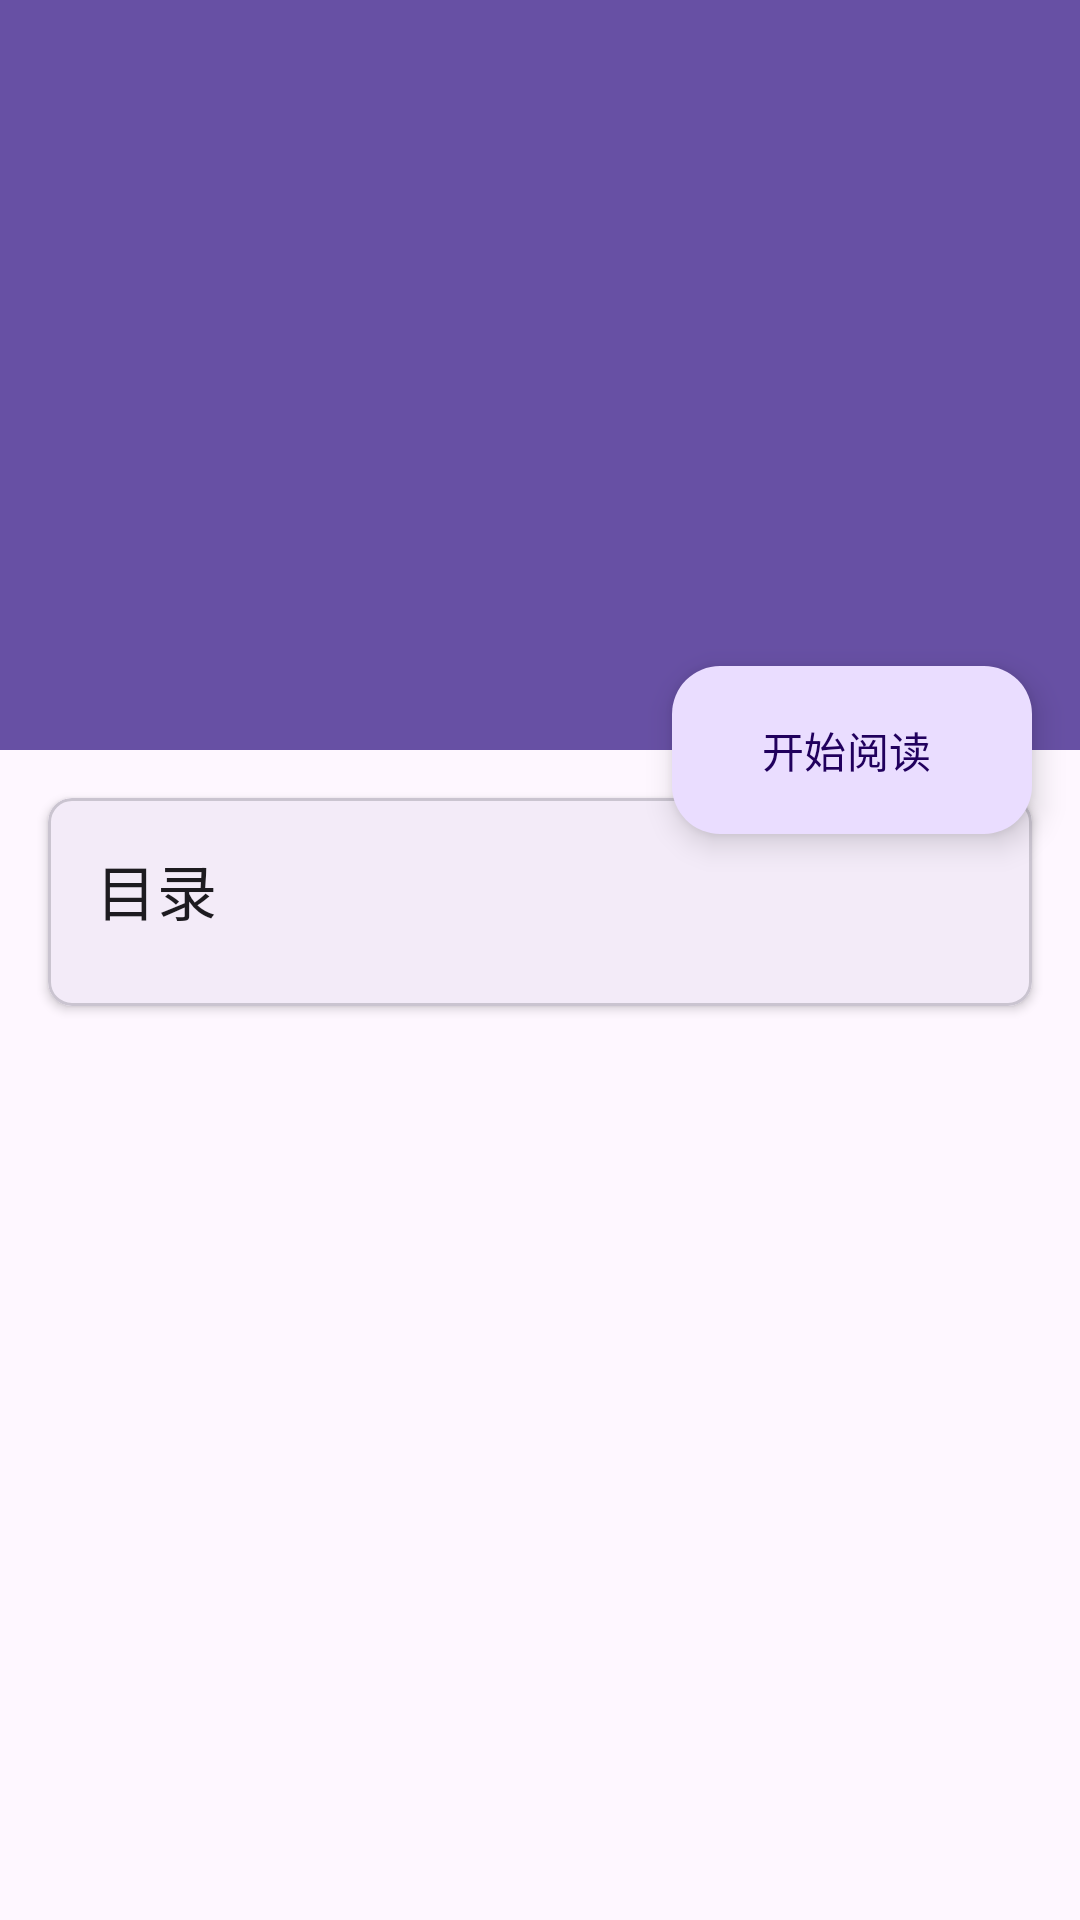

Here is an Android app screen rendered from its layout file. Give the layout XML and the strings, colors and styles it references.
<!-- AndroidManifest.xml: application theme Theme.EBookReader -->
<!-- res/layout/activity_book_detail.xml -->
<?xml version="1.0" encoding="utf-8"?>
<androidx.coordinatorlayout.widget.CoordinatorLayout xmlns:android="http://schemas.android.com/apk/res/android"
    xmlns:app="http://schemas.android.com/apk/res-auto"
    xmlns:tools="http://schemas.android.com/tools"
    android:id="@+id/main"
    android:layout_width="match_parent"
    android:layout_height="match_parent"
    android:fitsSystemWindows="true"
    tools:context=".view.BookDetailActivity">

    <com.google.android.material.appbar.AppBarLayout
        android:id="@+id/appbar"
        android:layout_width="match_parent"
        android:layout_height="wrap_content"
        android:background="?android:attr/colorBackground"
        android:fitsSystemWindows="true">

        <com.google.android.material.appbar.CollapsingToolbarLayout
            android:id="@+id/collapsing_toolbar"
            android:layout_width="match_parent"
            android:layout_height="250dp"
            android:fitsSystemWindows="true"
            app:contentScrim="?attr/colorPrimary"
            app:layout_scrollFlags="scroll|exitUntilCollapsed"
            app:expandedTitleMarginStart="16dp"
            app:expandedTitleMarginTop="72dp"
            app:expandedTitleMarginBottom="96dp"
            android:background="?attr/colorPrimary"
            app:collapsedTitleTextColor="?attr/colorOnPrimary"
            app:expandedTitleTextColor="?attr/colorOnPrimary"
            app:titleEnabled="true">

            <LinearLayout
                android:layout_width="match_parent"
                android:layout_height="match_parent"
                android:orientation="vertical"
                android:gravity="bottom"
                android:padding="16dp"
                app:layout_collapseMode="parallax"
                android:layout_marginTop="?attr/actionBarSize">

                <Space
                    android:layout_width="match_parent"
                    android:layout_height="0dp"
                    android:layout_weight="1" />

                <TextView
                    android:id="@+id/chapter_count"
                    android:layout_width="wrap_content"
                    android:layout_height="wrap_content"
                    android:textColor="?attr/colorOnPrimary"
                    android:alpha="0.7"
                    android:textSize="14sp"
                    tools:text="共 24 章"/>

                <TextView
                    android:id="@+id/last_read_chapter"
                    android:layout_width="wrap_content"
                    android:layout_height="wrap_content"
                    android:textColor="?attr/colorOnPrimary"
                    android:alpha="0.7"
                    android:textSize="14sp"
                    android:layout_marginTop="4dp"
                    tools:text="上次读到：第一章"/>

                <TextView
                    android:id="@+id/reading_progress"
                    android:layout_width="wrap_content"
                    android:layout_height="wrap_content"
                    android:textColor="?attr/colorOnPrimary"
                    android:alpha="0.7"
                    android:textSize="14sp"
                    android:layout_marginTop="4dp"
                    tools:text="阅读进度：4.2%"/>

            </LinearLayout>

            <com.google.android.material.appbar.MaterialToolbar
                android:id="@+id/toolbar"
                android:layout_width="match_parent"
                android:layout_height="?attr/actionBarSize"
                android:theme="@style/ThemeOverlay.MaterialComponents.Dark.ActionBar"
                app:navigationIconTint="?attr/colorOnPrimary"
                app:titleTextColor="?attr/colorOnPrimary"
                app:layout_collapseMode="pin"/>

        </com.google.android.material.appbar.CollapsingToolbarLayout>

    </com.google.android.material.appbar.AppBarLayout>

    <androidx.core.widget.NestedScrollView
        android:layout_width="match_parent"
        android:layout_height="match_parent"
        android:background="?android:attr/colorBackground"
        app:layout_behavior="@string/appbar_scrolling_view_behavior">

        <LinearLayout
            android:layout_width="match_parent"
            android:layout_height="wrap_content"
            android:orientation="vertical">

            <com.google.android.material.card.MaterialCardView
                android:layout_width="match_parent"
                android:layout_height="wrap_content"
                android:layout_margin="16dp"
                app:cardCornerRadius="8dp"
                app:cardElevation="2dp">

                <LinearLayout
                    android:layout_width="match_parent"
                    android:layout_height="wrap_content"
                    android:orientation="vertical"
                    android:padding="16dp">

                    <TextView
                        android:layout_width="wrap_content"
                        android:layout_height="wrap_content"
                        android:text="目录"
                        android:textAppearance="?attr/textAppearanceHeadline6"/>

                    <androidx.recyclerview.widget.RecyclerView
                        android:id="@+id/chapter_list"
                        android:layout_width="match_parent"
                        android:layout_height="wrap_content"
                        android:layout_marginTop="8dp"
                        android:nestedScrollingEnabled="false"/>

                </LinearLayout>

            </com.google.android.material.card.MaterialCardView>

        </LinearLayout>

    </androidx.core.widget.NestedScrollView>

    <com.google.android.material.floatingactionbutton.ExtendedFloatingActionButton
        android:id="@+id/start_reading"
        android:layout_width="wrap_content"
        android:layout_height="wrap_content"
        android:layout_margin="16dp"
        android:text="开始阅读"
        app:icon="@drawable/baseline_play_arrow_24"
        app:layout_anchor="@id/appbar"
        app:layout_anchorGravity="bottom|end"/>

</androidx.coordinatorlayout.widget.CoordinatorLayout>
<!-- resources referenced by this layout -->
<resources>
  <style name="Theme.EBookReader" parent="Base.Theme.EBookReader" />
  <style name="Base.Theme.EBookReader" parent="Theme.Material3.DayNight.NoActionBar">
          
          <item name="android:windowLightStatusBar">true</item>
          <item name="android:statusBarColor">@android:color/transparent</item>
          <item name="android:navigationBarColor">@android:color/transparent</item>
      </style>
</resources>
